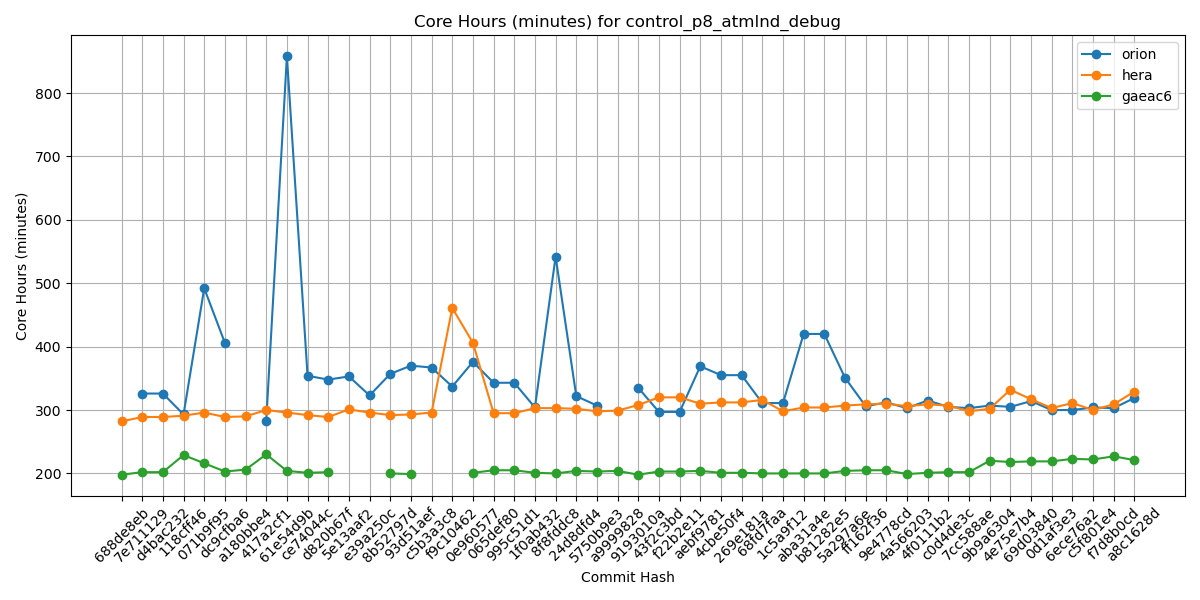

Source data for this figure (header and first rows):
Hash, orion, hera, gaeac6
688de8eb, , 282, 198
7e711129, 326, 289, 202
d4bac232, 326, 289, 202
118cff46, 293, 291, 229
071b9f95, 492, 296, 216
dc9cfba6, 406, 289, 203
a180bbe4, , 290, 206
417a2cf1, 283, 300, 230
61e54d9b, 858, 296, 204
ce74044c, 354, 292, 201
d820b67f, 348, 289, 202
5e13aaf2, 353, 301, 
e39a250c, 323, 296, 
8b52797d, 357, 292, 200
93d51aef, 370, 293, 199
c5b3a3c8, 367, 296, 
f9c10462, 337, 461, 
0e960577, 376, 406, 201
065def80, 343, 295, 205
995c51d1, 343, 295, 205
1f0ab432, 304, 303, 201
8f8fddc8, 542, 303, 200
24d8dfd4, 322, 302, 204
5750b9e3, 307, 298, 203
a9999828, , 299, 204
9193010a, 335, 308, 198
43f2c3bd, 297, 320, 203
f22b2e11, 297, 320, 203
aebf9781, 369, 310, 204
4cbe50f4, 355, 312, 201
269e181a, 355, 312, 201
68fd7faa, 311, 316, 200
1c5a9f12, 311, 298, 200
aba31a4e, 420, 304, 200
b81282e5, 420, 304, 200
5a297a6e, 351, 307, 204
ff162f36, 306, 309, 205
9e4778cd, 312, 310, 205
4a566203, 303, 306, 199
4f0111b2, 315, 309, 201
c0d4de3c, 305, 307, 202
7cc588ae, 303, 298, 202
9b9a6304, 307, 302, 220
4e75e7b4, 305, 332, 218
69d03840, 314, 317, 219
0d1af3e3, 300, 303, 219
6ece76a2, 300, 311, 223
c5f801e4, 304, 300, 222
f7d8b0cd, 303, 309, 227
a8c1628d, 319, 329, 221
